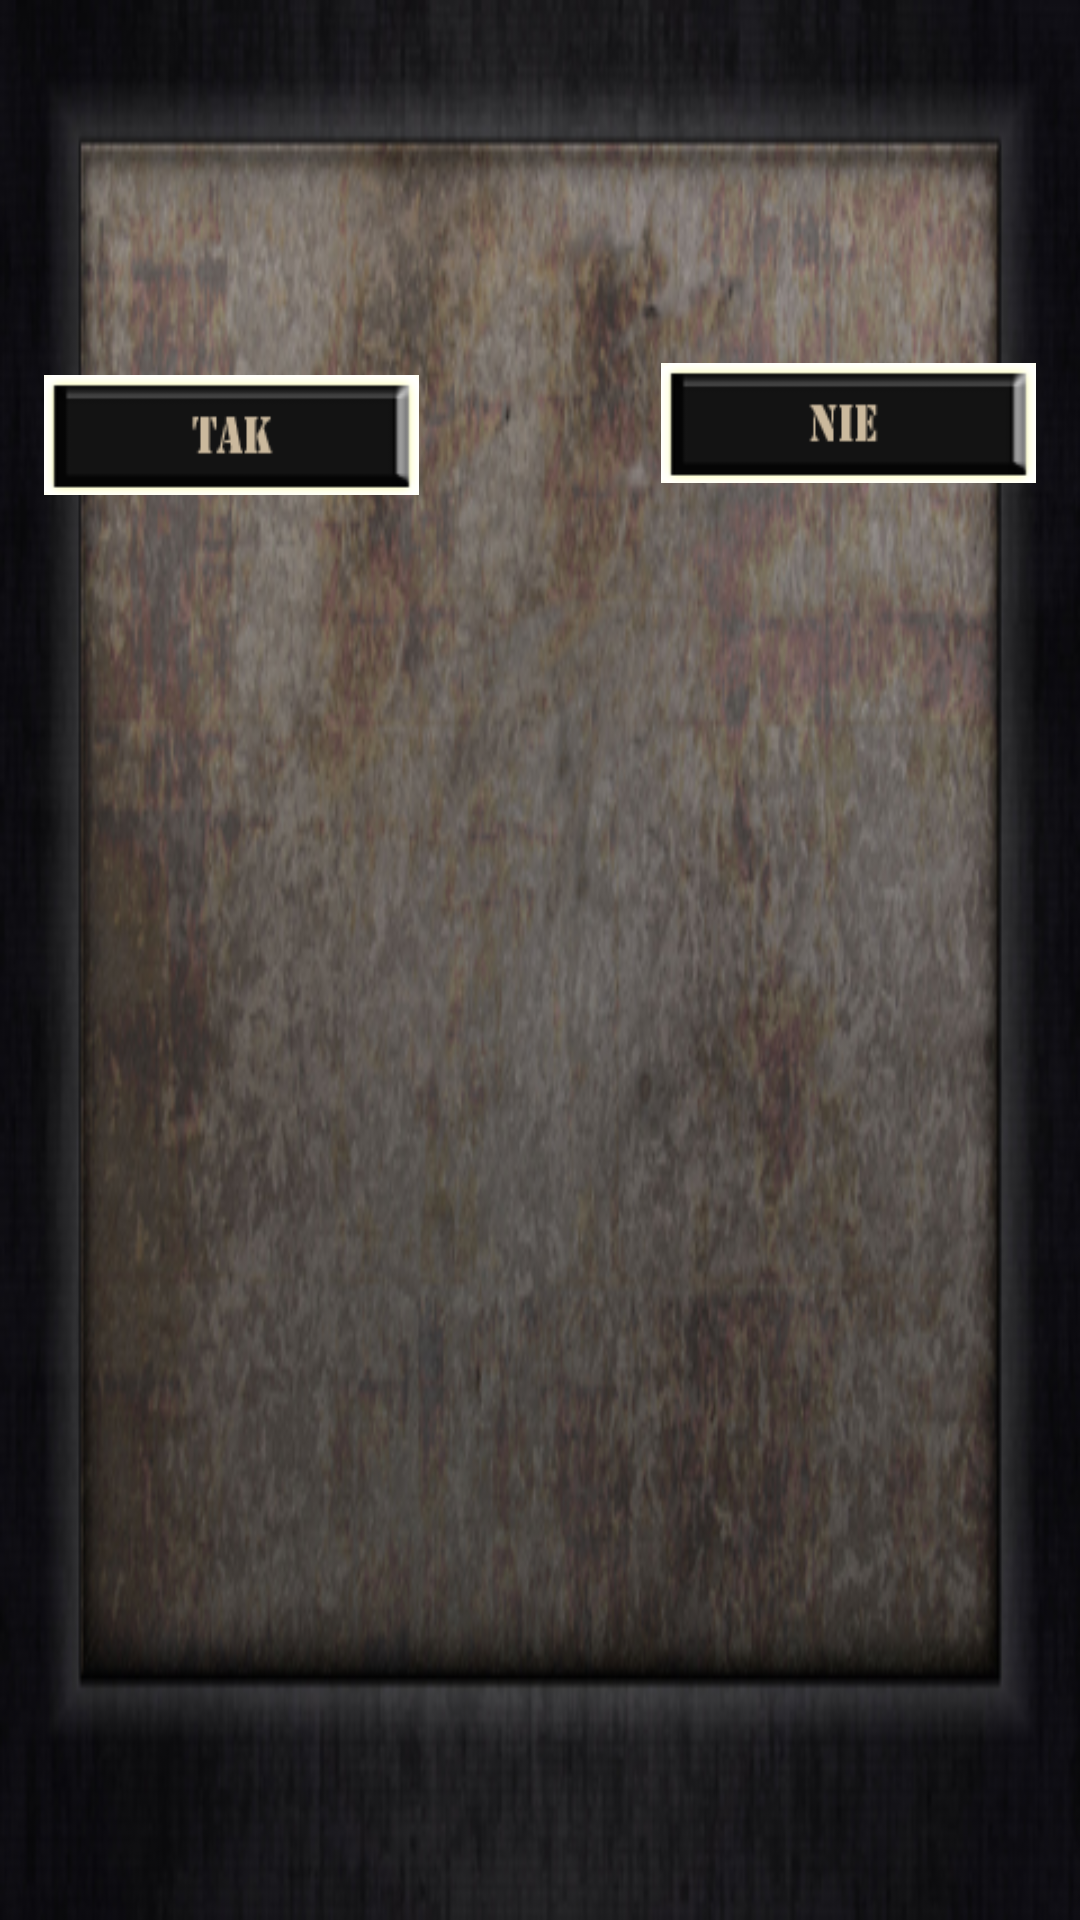

The Android layout XML behind this screen, and the referenced resources:
<!-- AndroidManifest.xml: application theme AppTheme -->
<!-- res/layout/dialog_yesno.xml -->
<?xml version="1.0" encoding="utf-8"?>

<RelativeLayout xmlns:android="http://schemas.android.com/apk/res/android"
    android:layout_width="wrap_content"
    android:layout_height="wrap_content"
    android:paddingBottom="@dimen/activity_vertical_margin"
    android:paddingLeft="@dimen/activity_horizontal_margin"
    android:paddingRight="@dimen/activity_horizontal_margin"
    android:paddingTop="@dimen/activity_vertical_margin"
    android:background="@drawable/bg" >

    <TextView
        android:id="@+id/txtMessage"
        android:layout_width="fill_parent"
        android:layout_height="wrap_content"
        android:gravity="center"
        android:layout_marginTop="5dp"
        android:layout_marginLeft="10dp"
        android:layout_marginRight="10dp"
        android:textAppearance="?android:attr/textAppearanceLarge"
        android:textColor="@android:color/white" />

    <Button
        android:id="@+id/btnYes"
        android:layout_width="125dp"
        android:layout_height="40dp"
        android:layout_alignParentLeft="true"
        android:layout_alignParentTop="true"
        android:layout_marginTop="125dp"
        android:layout_marginLeft="15dp"
        android:background="@drawable/tak" />

    <Button
        android:id="@+id/btnNo"
        android:layout_width="125dp"
        android:layout_height="40dp"
        android:layout_alignBaseline="@+id/btnYes"
        android:layout_alignBottom="@+id/btnYes"
        android:layout_alignParentRight="true"
        android:layout_marginRight="15dp"
        android:background="@drawable/nie" />

</RelativeLayout>
<!-- resources referenced by this layout -->
<resources>
  <!-- drawable bg: png bitmap (drawable-hdpi, 249473 bytes) -->
  <!-- drawable nie: png bitmap (drawable-hdpi, 1503 bytes) -->
  <!-- drawable tak: png bitmap (drawable-hdpi, 1616 bytes) -->
  <style name="AppTheme" parent="AppBaseTheme">
          <item name="android:windowAnimationStyle">@null</item>
          
      </style>
  <style name="AppBaseTheme" parent="Theme.AppCompat.Light">
          
      </style>
</resources>
